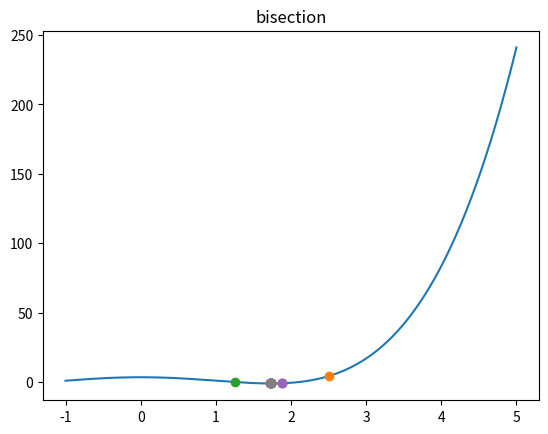

Generate this figure with matplotlib:

import matplotlib.pyplot as plt
import numpy as np

def bisection ( f, rangeMin, rangeMax, tol = 1e-4 ):
    
    x = np.linspace ( -1, 5, 1000 )
    y = f ( x )

    plt.title ( 'bisection' )
    plt.plot ( x, y )

    acc = abs ( rangeMax - rangeMin )
    iterations = 0

    mid = ( rangeMin + rangeMax ) / 2
    fM = f ( mid )

    while acc > tol: 

        left = ( rangeMin + mid ) / 2
        right = ( mid + rangeMax ) / 2

        fL = f ( left )
        fR = f ( right )

        if ( fL < fM ):
            rangeMax = mid
            mid = left
            fM = fL
        elif ( fR < fM ):
            rangeMin = mid
            mid = right
            fM = fR
        else:
            rangeMin = left
            rangeMax = right

        acc = abs ( rangeMax - rangeMin )

        plt.plot ( mid, fM, 'o' )
        print ( 'mid point for iteration ' + str ( iterations ) + ': x: ' + str ( mid ) + ' y: ' + str ( fM ) )
        print ( 'Left: ' + str ( rangeMin ) + ' right: ' + str ( rangeMax ) )
        print ( 'acc: ' + str (acc) + '/r/n' ) 
        iterations += 1

    x_min = ( rangeMin + rangeMax ) / 2
    return x_min, f ( x_min ), iterations, ( iterations * 2 ) + 1



def f ( x ):
    return ( ( ( ( x ** 2 ) - 3 ) ** 2 ) / 2 ) - 1

rez = bisection ( f, 0, 10 )

print ( rez )

plt.show ()
